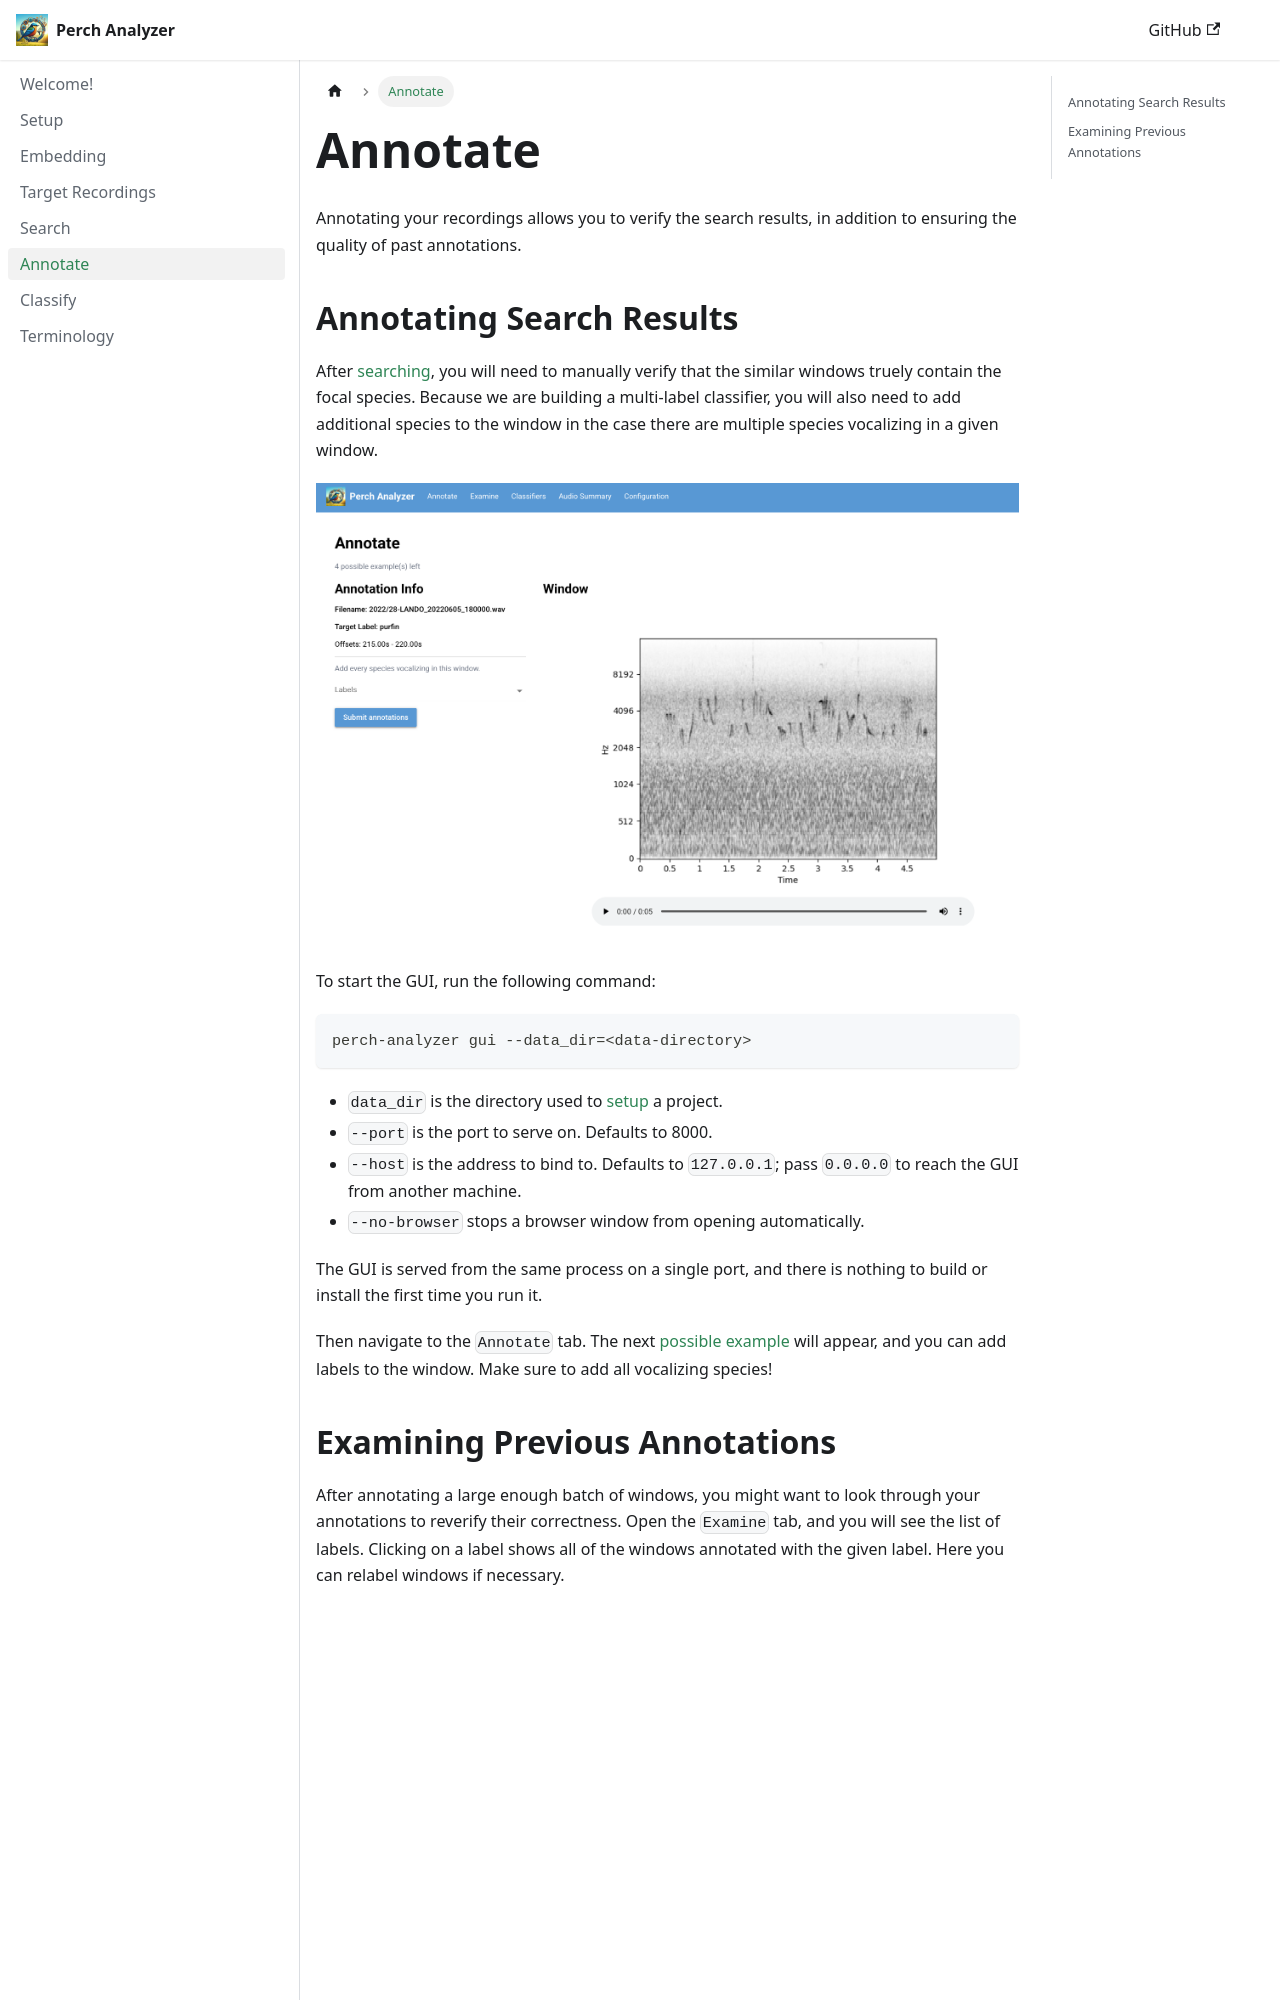

repository: mschulist/perch-agile-modeling · page: annotate/index.html · generator: docusaurus

---
sidebar_position: 6
---

# Annotate

Annotating your recordings allows you to verify the search results, in addition to ensuring the quality of past annotations. 

## Annotating Search Results

After [searching](search), you will need to manually verify that the similar windows truely contain the focal species. Because we are building a multi-label classifier, you will also need to add additional species to the window in the case there are multiple species vocalizing in a given window. 

![Annotate Tab](/annotate_tab.png)

To start the GUI, run the following command:

```bash
perch-analyzer gui --data_dir=<data-directory>
```
- `data_dir` is the directory used to [setup](setup) a project.

Then navigate to the `Annotate` tab. The next [possible example](terminology) will appear, and you can add labels to the window. Make sure to add all vocalizing species!
